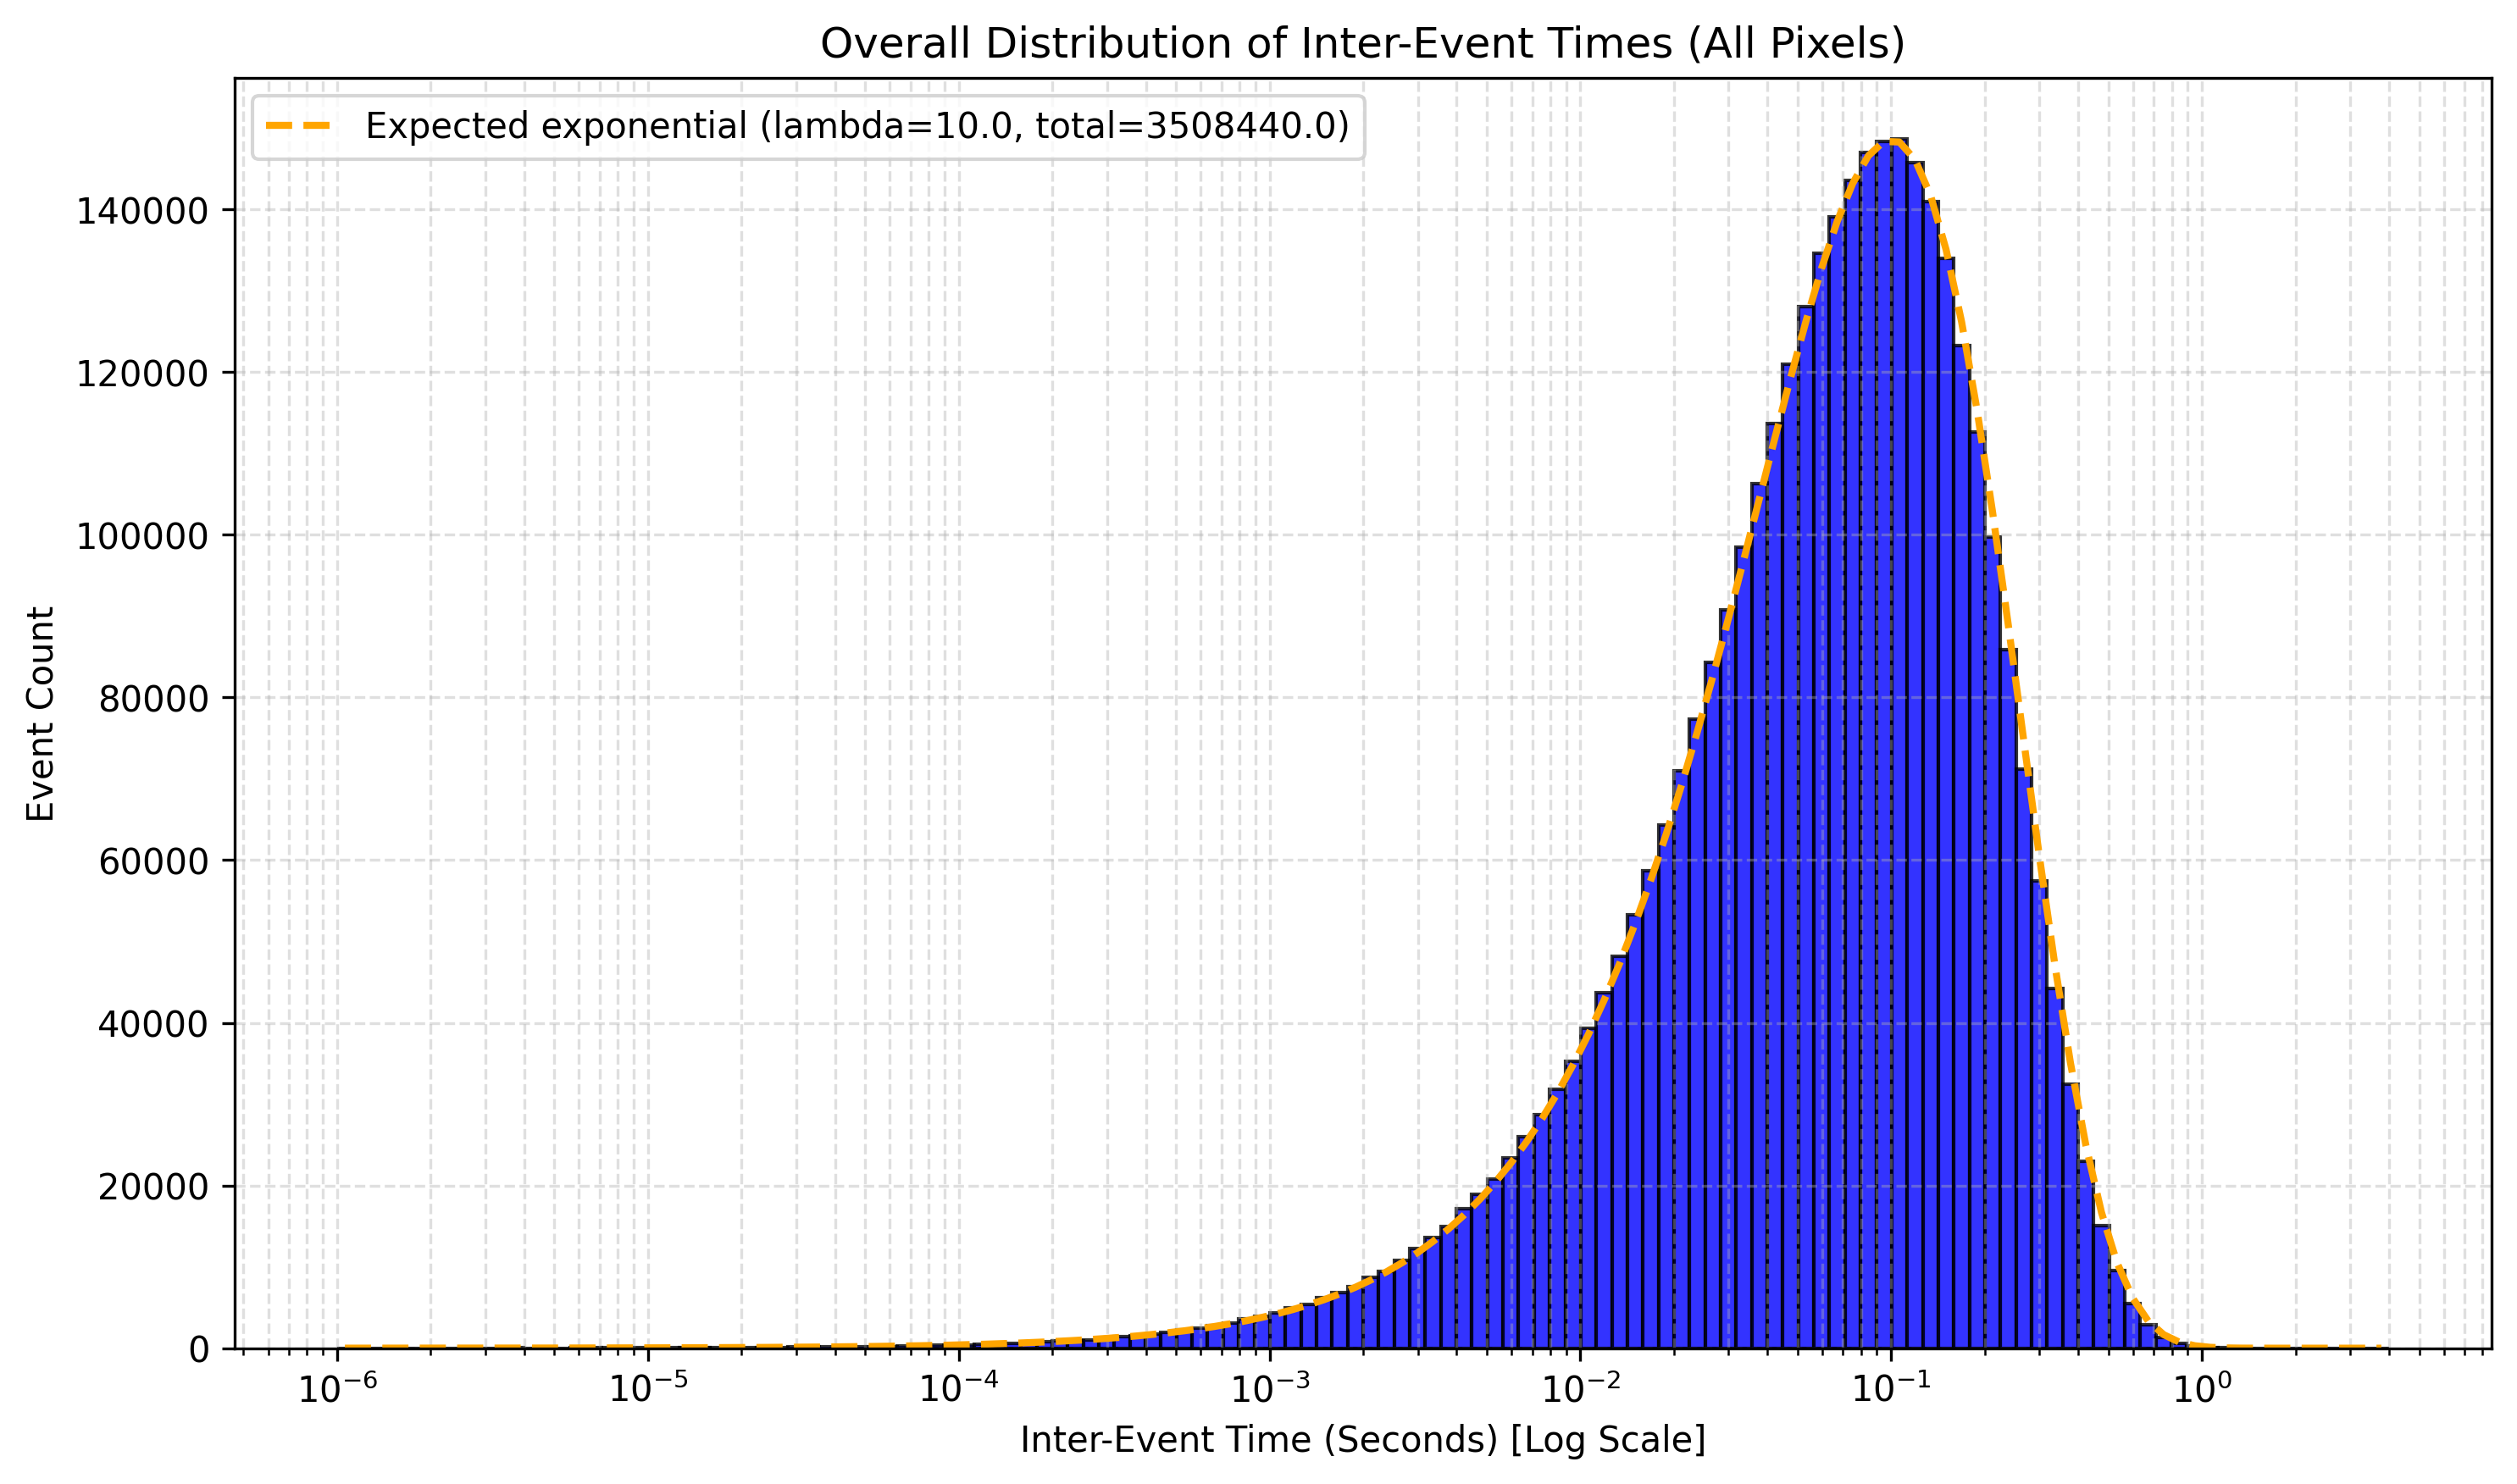

The data file committed next to this chart (first rows):
bin, left, right, data, expected
0, -6.0, -5.95, 5.0, 4.282
1, -5.95, -5.9, 9.0, 4.805
2, -5.9, -5.85, 4.0, 5.391
3, -5.85, -5.8, 5.0, 6.05
4, -5.8, -5.75, 11.0, 6.788
5, -5.75, -5.7, 10.0, 7.616
6, -5.7, -5.65, 10.0, 8.546
7, -5.65, -5.6, 9.0, 9.589
8, -5.6, -5.55, 7.0, 10.76
9, -5.55, -5.5, 13.0, 12.07
10, -5.5, -5.45, 13.0, 13.55
11, -5.45, -5.4, 28.0, 15.2
12, -5.4, -5.35, 10.0, 17.06
13, -5.35, -5.3, 16.0, 19.14
14, -5.3, -5.25, 16.0, 21.47
15, -5.25, -5.2, 26.0, 24.09
16, -5.2, -5.15, 30.0, 27.03
17, -5.15, -5.1, 35.0, 30.33
18, -5.1, -5.05, 46.0, 34.04
19, -5.05, -5, 30.0, 38.19
20, -5, -4.95, 53.0, 42.85
21, -4.95, -4.9, 49.0, 48.08
22, -4.9, -4.85, 71.0, 53.95
23, -4.85, -4.8, 53.0, 60.53
24, -4.8, -4.75, 66.0, 67.92
25, -4.75, -4.7, 72.0, 76.21
26, -4.7, -4.65, 69.0, 85.51
27, -4.65, -4.6, 96.0, 95.94
28, -4.6, -4.55, 119.0, 107.6
29, -4.55, -4.5, 125.0, 120.8
30, -4.5, -4.45, 128.0, 135.5
31, -4.45, -4.4, 154.0, 152.1
32, -4.4, -4.349, 155.0, 170.6
33, -4.349, -4.299, 200.0, 191.4
34, -4.299, -4.249, 208.0, 214.8
35, -4.249, -4.199, 223.0, 241
36, -4.199, -4.149, 264.0, 270.4
37, -4.149, -4.099, 285.0, 303.3
38, -4.099, -4.049, 348.0, 340.3
39, -4.049, -3.999, 374.0, 381.8
40, -3.999, -3.949, 426.0, 428.4
41, -3.949, -3.899, 505.0, 480.6
42, -3.899, -3.849, 541.0, 539.2
43, -3.849, -3.799, 617.0, 604.9
44, -3.799, -3.749, 732.0, 678.6
45, -3.749, -3.699, 756.0, 761.3
46, -3.699, -3.649, 883.0, 854
47, -3.649, -3.599, 946.0, 958
48, -3.599, -3.549, 1042, 1075
49, -3.549, -3.499, 1198, 1205
50, -3.499, -3.449, 1474, 1352
51, -3.449, -3.399, 1522, 1516
52, -3.399, -3.349, 1742, 1701
53, -3.349, -3.299, 1946, 1907
54, -3.299, -3.249, 2292, 2139
55, -3.249, -3.199, 2443, 2399
56, -3.199, -3.149, 2752, 2689
57, -3.149, -3.099, 3104, 3015
58, -3.099, -3.049, 3640, 3380
59, -3.049, -2.999, 3934, 3789
... 72 more rows
